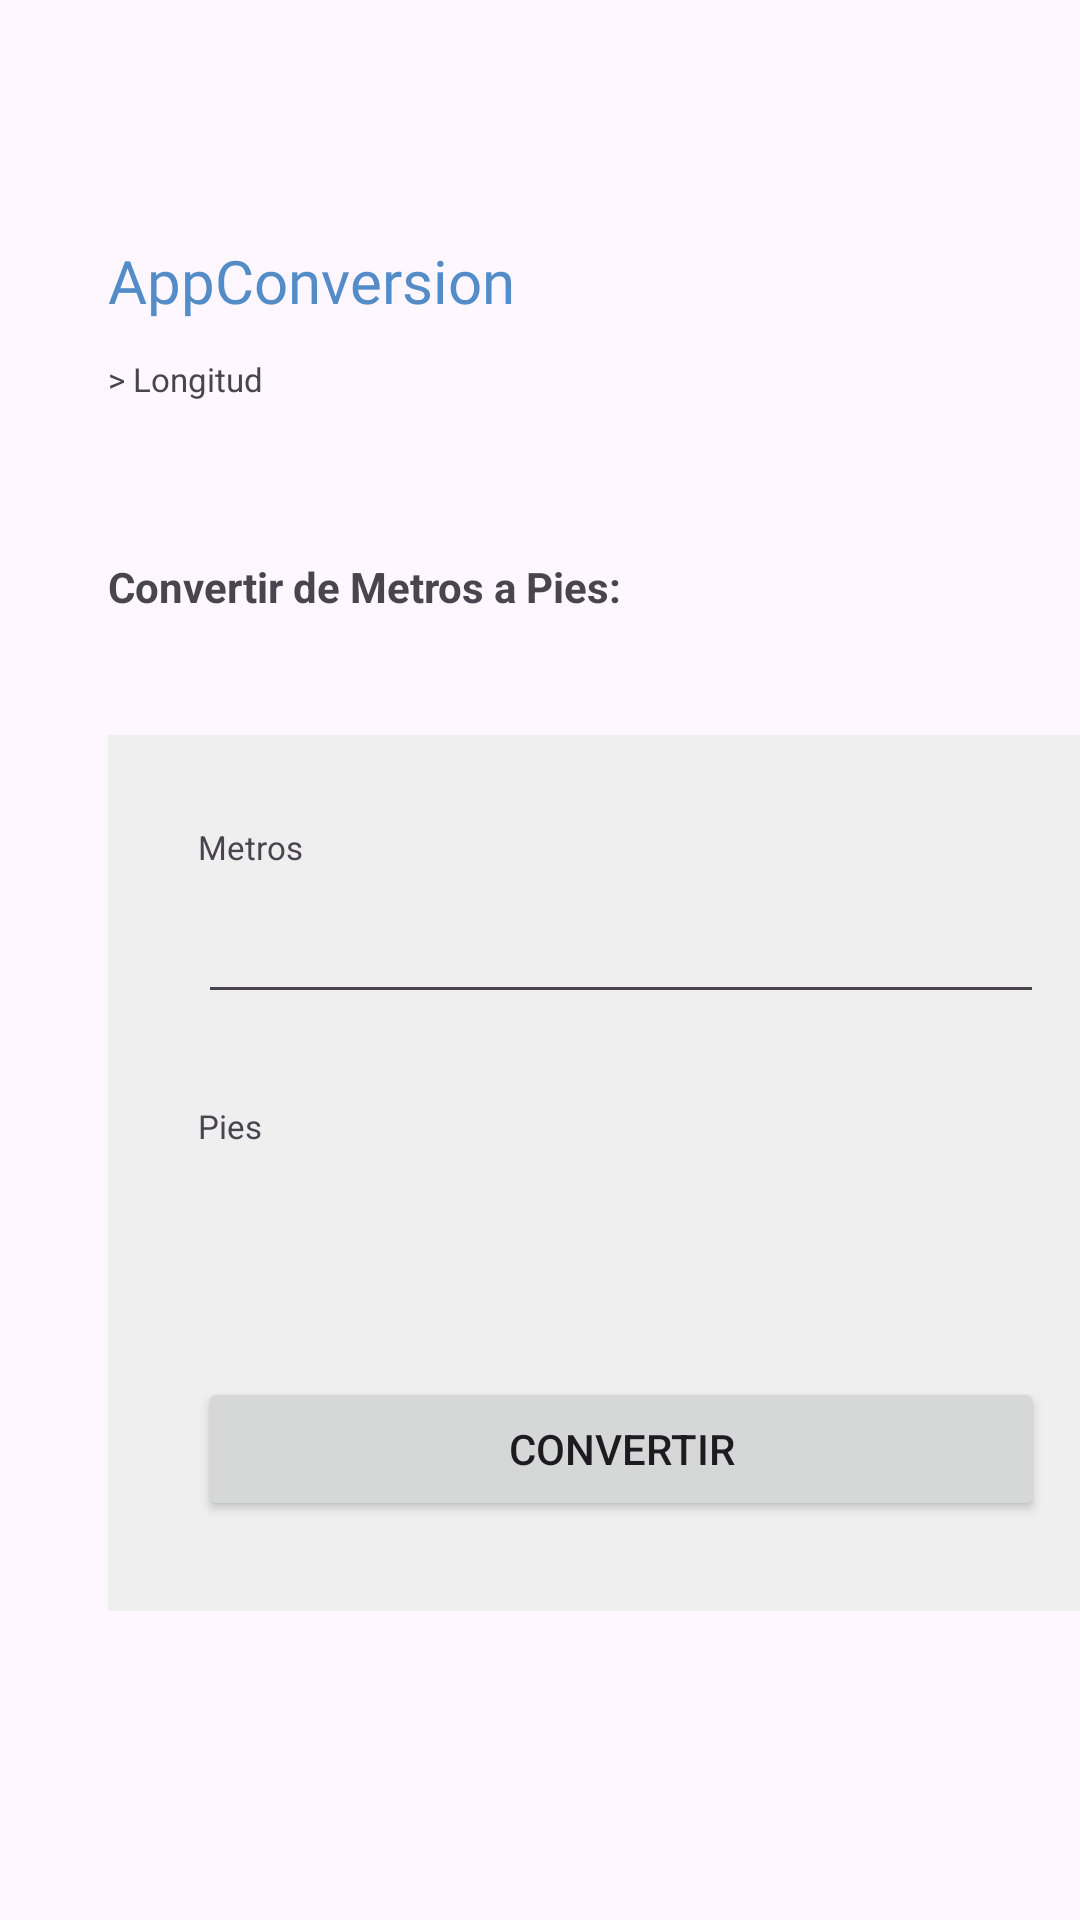

Produce the Android XML layout that renders to this screen, including the resource entries it uses.
<!-- AndroidManifest.xml: application theme Theme.AppConversion -->
<!-- res/layout/longitud_activity.xml -->
<?xml version="1.0" encoding="utf-8"?>
<androidx.constraintlayout.widget.ConstraintLayout xmlns:android="http://schemas.android.com/apk/res/android"
    xmlns:app="http://schemas.android.com/apk/res-auto"
    xmlns:tools="http://schemas.android.com/tools"
    android:layout_width="match_parent"
    android:layout_height="match_parent"
    tools:layout_editor_absoluteX="-7dp"
    tools:layout_editor_absoluteY="32dp"
    android:id="@+id/main">




    <TableLayout
        android:id="@+id/tableLayout2"
        android:layout_width="342dp"
        android:layout_height="wrap_content"
        android:layout_marginStart="36dp"
        android:layout_marginTop="80dp"
        android:stretchColumns="*"
        app:layout_constraintStart_toStartOf="parent"
        app:layout_constraintTop_toTopOf="parent">

        <TableRow
            android:layout_width="match_parent"
            android:layout_height="match_parent">

            <TextView
                android:id="@+id/appConversion"
                android:layout_width="wrap_content"
                android:layout_height="wrap_content"
                android:fontFamily="@font/adlam_display"
                android:text="AppConversion"
                android:textColor="@color/azulClaro"
                android:textSize="20sp"
                app:layout_constraintBottom_toBottomOf="parent"
                app:layout_constraintEnd_toEndOf="parent"
                app:layout_constraintHorizontal_bias="0.119"
                app:layout_constraintStart_toStartOf="parent"
                app:layout_constraintTop_toTopOf="parent"
                app:layout_constraintVertical_bias="0.07" />

            <TextView
                android:id="@+id/nombreUsuario"
                android:layout_width="match_parent"
                android:layout_height="match_parent"
                android:gravity="end"
                app:layout_constraintBottom_toBottomOf="parent"
                app:layout_constraintEnd_toEndOf="parent"
                app:layout_constraintTop_toTopOf="parent"
                app:layout_constraintVertical_bias="0.076" />

        </TableRow>

    </TableLayout>

    <TextView
        android:id="@+id/textView"
        android:layout_width="67dp"
        android:layout_height="19dp"
        android:layout_marginStart="36dp"
        android:layout_marginTop="12dp"
        android:text="> Longitud"
        android:textSize="11dp"
        app:layout_constraintStart_toStartOf="parent"
        app:layout_constraintTop_toBottomOf="@+id/tableLayout2" />

    <TextView
        android:id="@+id/textView2"
        android:layout_width="wrap_content"
        android:layout_height="wrap_content"
        android:layout_marginStart="36dp"
        android:layout_marginTop="48dp"
        android:textStyle="bold"
        android:text="Convertir de Metros a Pies:"
        app:layout_constraintStart_toStartOf="parent"
        app:layout_constraintTop_toBottomOf="@+id/textView" />

    <LinearLayout
        android:id="@+id/linearLayout3"
        android:layout_width="342dp"
        android:layout_height="wrap_content"
        android:layout_marginStart="36dp"
        android:layout_marginTop="40dp"
        android:orientation="vertical"
        app:layout_constraintStart_toStartOf="parent"
        app:layout_constraintTop_toBottomOf="@+id/textView2"
        >
        <LinearLayout
            android:id="@+id/linearLayout"
            android:layout_width="342dp"
            android:layout_height="wrap_content"
            android:background="@color/grisClaro"
            android:orientation="vertical"
            android:padding="30dp"
            app:layout_constraintStart_toStartOf="parent"
            app:layout_constraintTop_toBottomOf="@+id/textView2">

            <TextView
                android:id="@+id/textView3"
                android:layout_width="match_parent"
                android:layout_height="19dp"
                android:text="Metros"
                android:textSize="11dp" />

            <EditText
                android:id="@+id/Metros"
                android:layout_width="282dp"
                android:layout_height="wrap_content"
                android:ems="10"
                android:inputType="number"
                android:textSize="20dp" />

            <TextView
                android:id="@+id/textView4"
                android:layout_width="match_parent"
                android:layout_height="19dp"
                android:layout_marginTop="30dp"
                android:text="Pies"
                android:textSize="11dp" />

            <TextView
                android:id="@+id/Pies"
                android:layout_width="match_parent"
                android:layout_height="52dp"
                android:textSize="20dp" />

            <Button
                android:id="@+id/btnConvertir"
                android:layout_width="match_parent"
                android:layout_height="wrap_content"
                android:layout_marginTop="20dp"
                android:text="Convertir" />


        </LinearLayout>

    <Button
        android:id="@+id/reiniciar"
        android:layout_width="342dp"
        android:layout_height="60dp"
        android:layout_marginTop="180dp"
        android:backgroundTint="@color/rojoClaro"
        android:text="Reiniciar"
        app:layout_constraintTop_toBottomOf="@+id/linearLayout"
        tools:layout_editor_absoluteX="53dp" />
    </LinearLayout>

</androidx.constraintlayout.widget.ConstraintLayout>
<!-- resources referenced by this layout -->
<resources>
  <color name="azulClaro">#538CC7</color>
  <color name="grisClaro">#EFEFEF</color>
  <color name="rojoClaro">#BD1C46</color>
  <style name="Theme.AppConversion" parent="Base.Theme.AppConversion" />
  <style name="Base.Theme.AppConversion" parent="Theme.Material3.DayNight.NoActionBar">
          
          
      </style>
</resources>
